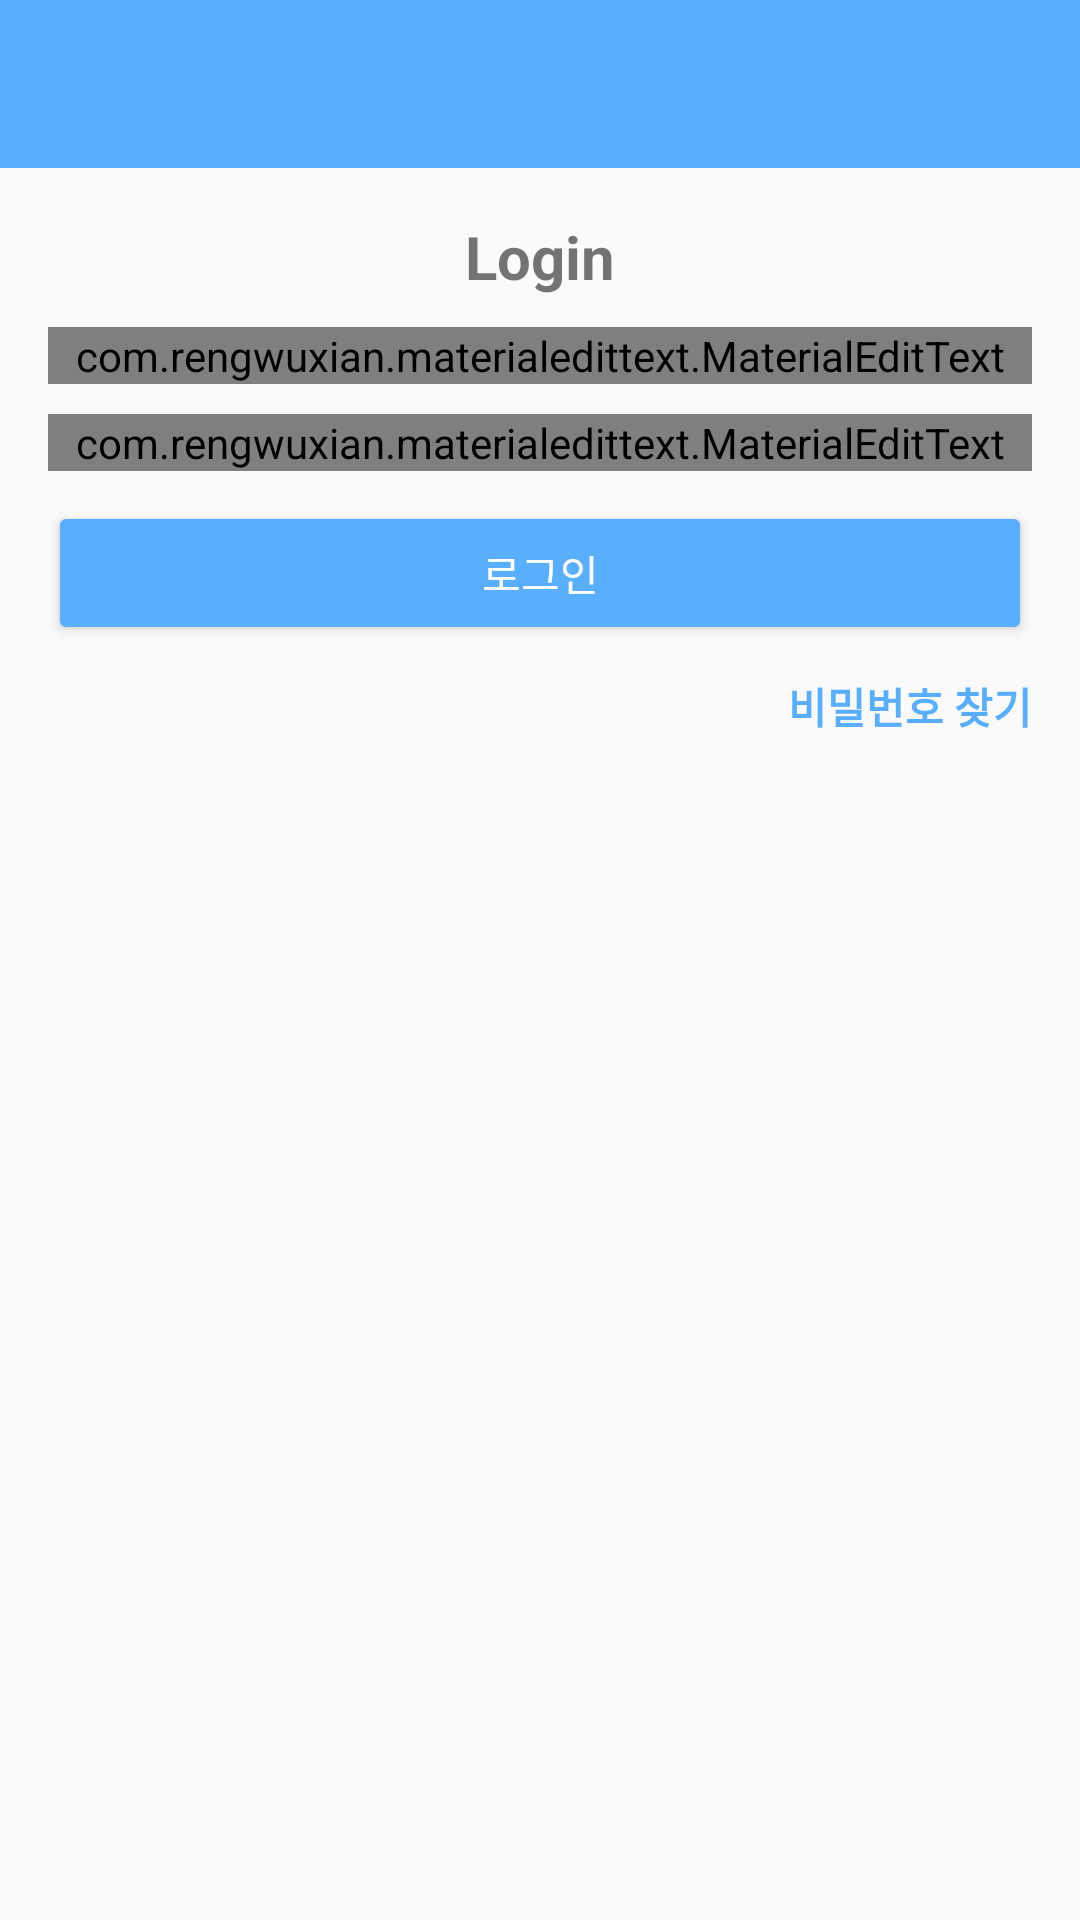

Here is an Android app screen rendered from its layout file. Give the layout XML and the strings, colors and styles it references.
<!-- AndroidManifest.xml: application theme AppTheme -->
<!-- res/layout/dm_activity_login.xml -->
<?xml version="1.0" encoding="utf-8"?>
<RelativeLayout xmlns:android="http://schemas.android.com/apk/res/android"
    xmlns:app="http://schemas.android.com/apk/res-auto"
    xmlns:tools="http://schemas.android.com/tools"
    android:layout_width="match_parent"
    android:layout_height="match_parent"
    tools:context=".Dm_LoginActivity">

    <include
        android:id="@+id/toolbar"
        layout="@layout/dm_bar_layout"/>
    <LinearLayout
        android:layout_width="match_parent"
        android:layout_height="wrap_content"
        android:orientation="vertical"
        android:padding="16dp"
        android:gravity="center_horizontal"
        android:layout_below="@+id/toolbar">

        <TextView
            android:layout_width="wrap_content"
            android:layout_height="wrap_content"
            android:text="Login"
            android:textSize="20sp"
            android:textStyle="bold"/>

        <com.rengwuxian.materialedittext.MaterialEditText
            android:layout_width="match_parent"
            android:layout_height="wrap_content"
            android:id="@+id/email"
            android:inputType="textEmailAddress"
            android:layout_marginTop="10dp"
            app:met_floatingLabel="normal"
            android:hint="E-mail"/>

        <com.rengwuxian.materialedittext.MaterialEditText
            android:layout_width="match_parent"
            android:layout_height="wrap_content"
            android:id="@+id/password"
            android:inputType="textPassword"
            android:layout_marginTop="10dp"
            app:met_floatingLabel="normal"
            android:hint="Password"/>

        <Button
            android:layout_width="match_parent"
            android:layout_height="wrap_content"
            android:text="로그인"
            android:id="@+id/btn_login"
            android:backgroundTint="@color/blue"
            android:layout_marginTop="10dp"
            android:textColor="#fff"/>

        <TextView
            android:layout_width="wrap_content"
            android:layout_height="wrap_content"
            android:gravity="center"
            android:text="비밀번호 찾기"
            android:layout_marginTop="10dp"
            android:layout_gravity="end"
            android:textColor="@color/blue"
            android:textStyle="bold"
            android:id="@+id/forgot_password"/>


    </LinearLayout>


</RelativeLayout>
<!-- res/layout/dm_bar_layout.xml (included above) -->
<?xml version="1.0" encoding="utf-8"?>
<androidx.appcompat.widget.Toolbar android:id="@+id/toolbar"
    xmlns:android="http://schemas.android.com/apk/res/android"
    android:layout_width="match_parent"
    android:layout_height="wrap_content"
    android:background="@color/blue"
    android:theme="@style/ThemeOverlay.AppCompat.Dark.ActionBar"
    app:popupTheme="@style/MenuStyle"
    xmlns:app="http://schemas.android.com/apk/res-auto">

</androidx.appcompat.widget.Toolbar>
<!-- resources referenced by this layout -->
<resources>
  <color name="blue">#5AAEFF</color>
  <style name="MenuStyle" parent="Theme.AppCompat.Light">
  <item name="android:background">@android:color/white</item>
  </style>
  <style name="AppTheme" parent="Theme.AppCompat.Light.NoActionBar">
          
          <item name="colorPrimary">@color/colorPrimary</item>
          <item name="colorPrimaryDark">@color/colorPrimaryDark</item>
          <item name="colorAccent">@color/colorAccent</item>
      </style>
  <color name="colorPrimary">#455cde</color>
  <color name="colorPrimaryDark">#403d3d</color>
  <color name="colorAccent">#c2bdbf</color>
</resources>
